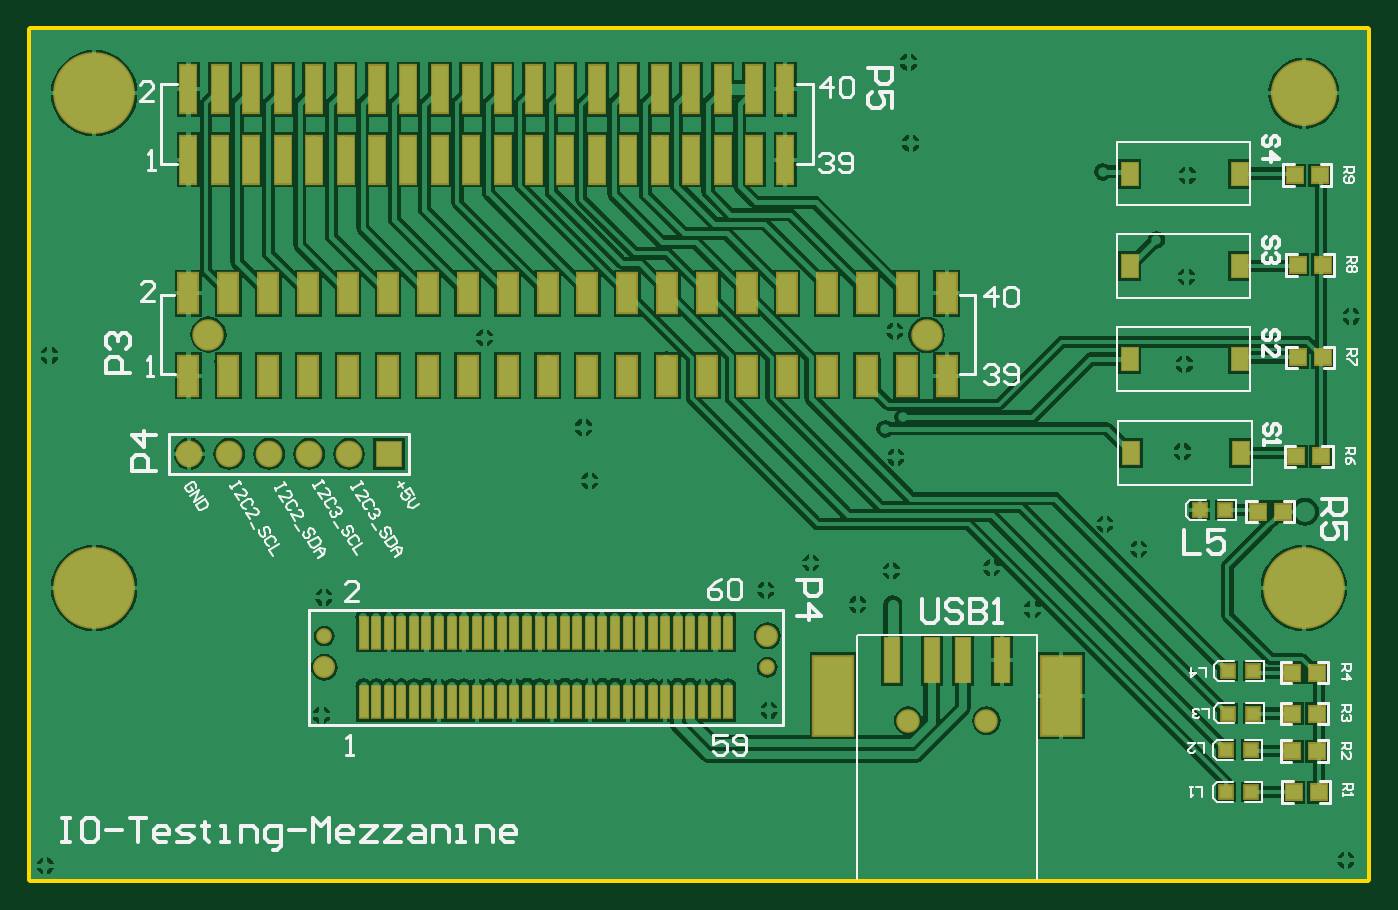
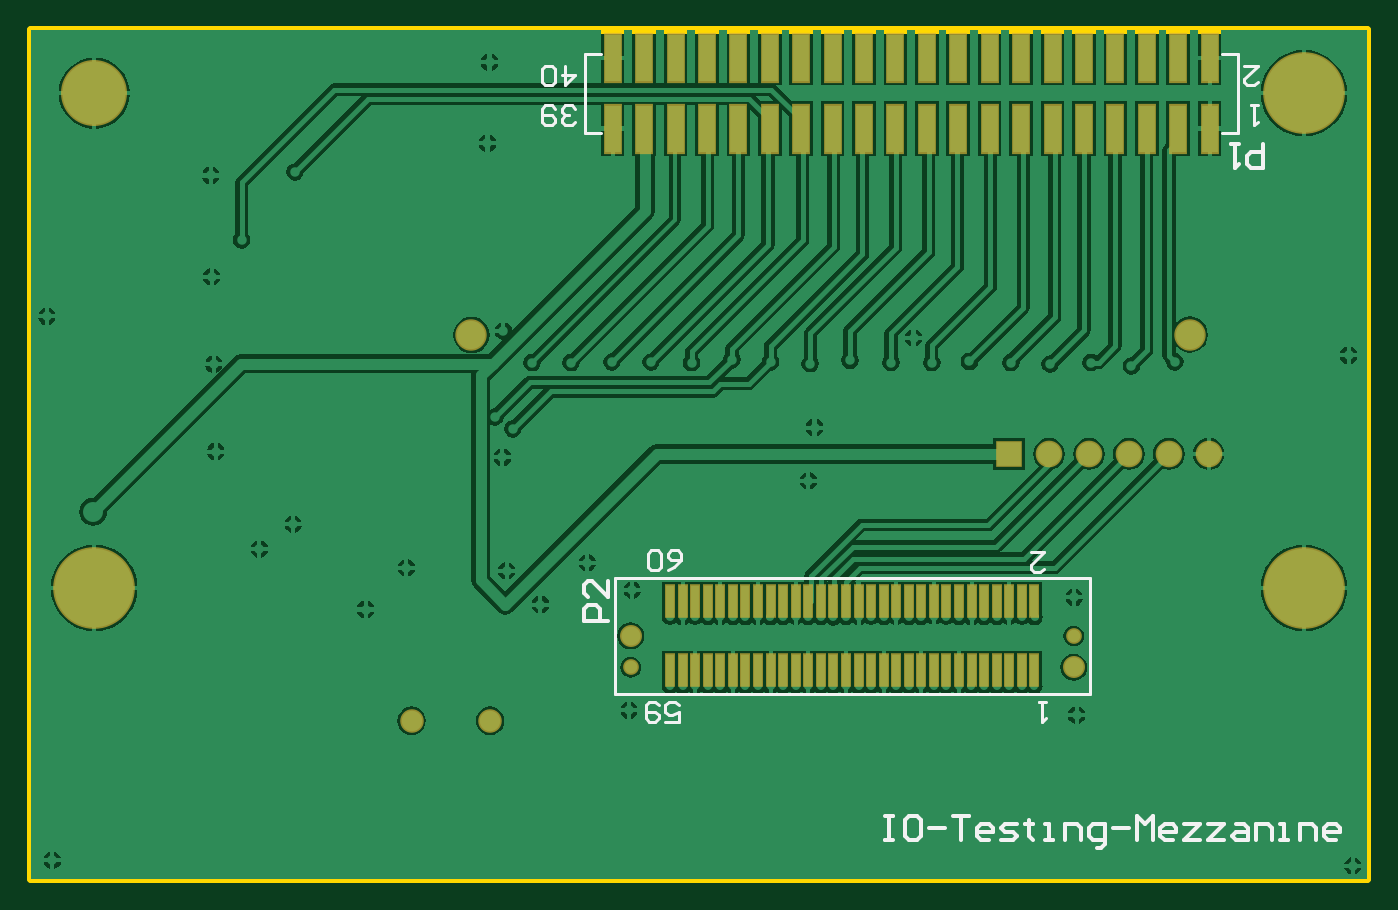
Circuit board: 9 layer files. Board 85.0 x 54.0 mm.
- bottom_copper: io-testing-mezzanine.gbl (44691 bytes)
- bottom_silk: io-testing-mezzanine.gbo (3629 bytes)
- paste: io-testing-mezzanine.gbp (1514 bytes)
- bottom_mask: io-testing-mezzanine.gbs (2039 bytes)
- outline: io-testing-mezzanine.gm1 (225 bytes)
- top_copper: io-testing-mezzanine.gtl (54287 bytes)
- top_silk: io-testing-mezzanine.gto (17034 bytes)
- paste: io-testing-mezzanine.gtp (2990 bytes)
- top_mask: io-testing-mezzanine.gts (3515 bytes)

=== bottom_copper: io-testing-mezzanine.gbl (44691 bytes, source omitted) ===
=== bottom_silk: io-testing-mezzanine.gbo ===
%FSTAX24Y24*%
%MOMM*%
%SFA1B1*%

%IPPOS*%
%ADD19C,0.250000*%
%ADD36C,0.200000*%
%ADD39C,0.200000*%
%LNio-testing-mezzanine-1*%
%LPD*%
G54D19*
X406499Y139899D02*
X401399D01*
X403899*
Y124599*
X406499*
X401399*
X386099Y139899D02*
X391199D01*
X393799Y137299*
Y127199*
X391199Y124599*
X386099*
X383599Y127199*
Y137299*
X386099Y139899*
X378499Y132199D02*
X368399D01*
X363299Y139899D02*
X353099D01*
X358199*
Y124599*
X340399D02*
X345499D01*
X348099Y127199*
Y132199*
X345499Y134799*
X340399*
X337899Y132199*
Y129699*
X348099*
X332799Y124599D02*
X325199D01*
X322699Y127199*
X325199Y129699*
X330299*
X332799Y132199*
X330299Y134799*
X322699*
X314999Y137299D02*
Y134799D01*
X317599*
X312499*
X314999*
Y127199*
X312499Y124599*
X304899D02*
X299799D01*
X302399*
Y134799*
X304899*
X292199Y124599D02*
Y134799D01*
X284599*
X281999Y132199*
Y124599*
X271899Y119499D02*
X269299D01*
X266799Y122099*
Y134799*
X274399*
X276999Y132199*
Y127199*
X274399Y124599*
X266799*
X261699Y132199D02*
X251599D01*
X246499Y124599D02*
Y139899D01*
X241399Y134799*
X236299Y139899*
Y124599*
X223599D02*
X228699D01*
X231299Y127199*
Y132199*
X228699Y134799*
X223599*
X221099Y132199*
Y129699*
X231299*
X215999Y134799D02*
X205899D01*
X215999Y124599*
X205899*
X200799Y134799D02*
X190599D01*
X200799Y124599*
X190599*
X182999Y134799D02*
X177899D01*
X175399Y132199*
Y124599*
X182999*
X185599Y127199*
X182999Y129699*
X175399*
X170299Y124599D02*
Y134799D01*
X162699*
X160199Y132199*
Y124599*
X155099D02*
X149999D01*
X152499*
Y134799*
X155099*
X142399Y124599D02*
Y134799D01*
X134799*
X132199Y132199*
Y124599*
X119499D02*
X124599D01*
X127199Y127199*
Y132199*
X124599Y134799*
X119499*
X116999Y132199*
Y129699*
X127199*
X165799Y567699D02*
Y552499D01*
X173399*
X175999Y554999*
Y560099*
X173399Y562599*
X165799*
X180999Y567699D02*
X186099D01*
X183599*
Y552499*
X180999Y554999*
X582999Y263999D02*
X598199D01*
Y271599*
X595699Y274199*
X590599*
X588099Y271599*
Y263999*
X582999Y289399D02*
Y279199D01*
X593199Y289399*
X595699*
X598199Y286899*
Y281799*
X595699Y279199*
G54D36*
X587399Y574399D02*
X597499D01*
X587399Y625199D02*
X597499D01*
X182199D02*
X192399D01*
X182199Y574399D02*
X192399D01*
X597499D02*
Y625199D01*
X182199Y574399D02*
Y625199D01*
X276399Y217699D02*
X578599D01*
Y291299*
X276399D02*
X578599D01*
X276399Y217699D02*
Y291299D01*
G54D39*
X169499Y592199D02*
X173799D01*
X171599*
Y579499*
X169499Y581599*
X603899D02*
X605999Y579499D01*
X610199*
X612299Y581599*
Y583799*
X610199Y585899*
X608099*
X610199*
X612299Y587999*
Y590099*
X610199Y592199*
X605999*
X603899Y590099*
X616599D02*
X618699Y592199D01*
X622899*
X624999Y590099*
Y581599*
X622899Y579499*
X618699*
X616599Y581599*
Y583799*
X618699Y585899*
X624999*
X610199Y617599D02*
Y604899D01*
X603899Y611299*
X612299*
X616599Y606999D02*
X618699Y604899D01*
X622899*
X624999Y606999*
Y615499*
X622899Y617599*
X618699*
X616599Y615499*
Y606999*
X177999Y617599D02*
X169499D01*
X177999Y609199*
Y606999*
X175899Y604899*
X171599*
X169499Y606999*
X313999Y307799D02*
X305599D01*
X313999Y299399*
Y297299*
X311899Y295099*
X307699*
X305599Y297299*
X545099Y296299D02*
X540799Y298399D01*
X536599Y302699*
Y306899*
X538699Y308999*
X542999*
X545099Y306899*
Y3048*
X542999Y302699*
X536599*
X549299Y298399D02*
X551399Y296299D01*
X555699*
X557799Y298399*
Y306899*
X555699Y308999*
X551399*
X549299Y306899*
Y298399*
X546499Y199899D02*
X537999D01*
Y206199*
X542199Y204099*
X544299*
X546499Y206199*
Y210499*
X544299Y212599*
X540099*
X537999Y210499*
X550699D02*
X552799Y212599D01*
X556999*
X559099Y210499*
Y201999*
X556999Y199899*
X552799*
X550699Y201999*
Y204099*
X552799Y206199*
X559099*
X304299Y212599D02*
X308499D01*
X306399*
Y199899*
X304299Y201999*
M02*
=== paste: io-testing-mezzanine.gbp ===
%FSTAX24Y24*%
%MOMM*%
%SFA1B1*%

%IPPOS*%
%ADD12R,0.999998X2.999994*%
%ADD32R,0.499999X1.999996*%
%LNio-testing-mezzanine-1*%
%LPD*%
G54D12*
X199999Y622499D03*
Y577499D03*
X219999Y622499D03*
Y577499D03*
X239999Y622499D03*
Y577499D03*
X259999Y622499D03*
Y577499D03*
X279999Y622499D03*
Y577499D03*
X299999Y622499D03*
Y577499D03*
X319999Y622499D03*
Y577499D03*
X339999Y622499D03*
Y577499D03*
X359999Y622499D03*
Y577499D03*
X379999Y622499D03*
Y577499D03*
X399999Y622499D03*
Y577499D03*
X419999Y622499D03*
Y577499D03*
X439999Y622499D03*
Y577499D03*
X459999Y622499D03*
Y577499D03*
X479999Y622499D03*
Y577499D03*
X499999Y622499D03*
Y577499D03*
X519999Y622499D03*
Y577499D03*
X539999Y622499D03*
Y577499D03*
X559999Y622499D03*
Y577499D03*
X579999Y622499D03*
Y577499D03*
G54D32*
X311499Y276499D03*
X319499Y232499D03*
X327499D03*
X335499D03*
X343499D03*
X351499D03*
X359499D03*
X367499D03*
X375499D03*
X383499D03*
X391499D03*
X399499D03*
X407499D03*
X415499D03*
X423499D03*
X431499D03*
X439499D03*
X447499D03*
X455499D03*
X463499D03*
X471499D03*
X479499D03*
X487499D03*
X495499D03*
X503499D03*
X511499D03*
X519499D03*
X527499D03*
X535499D03*
X543499D03*
X311499D03*
X319499Y276499D03*
X327499D03*
X335499D03*
X343499D03*
X351499D03*
X359499D03*
X367499D03*
X375499D03*
X383499D03*
X391499D03*
X399499D03*
X407499D03*
X415499D03*
X423499D03*
X431499D03*
X439499D03*
X447499D03*
X455499D03*
X463499D03*
X471499D03*
X479499D03*
X487499D03*
X495499D03*
X503499D03*
X511499D03*
X519499D03*
X527499D03*
X535499D03*
X543499D03*
M02*
=== bottom_mask: io-testing-mezzanine.gbs ===
%FSTAX24Y24*%
%MOMM*%
%SFA1B1*%

%IPPOS*%
%ADD26C,1.499997*%
%ADD42R,1.199998X3.199994*%
%ADD43R,0.699999X2.199996*%
%ADD48C,0.999998*%
%ADD49C,1.399997*%
%ADD50C,5.199990*%
%ADD51C,4.199992*%
%ADD52C,1.699997*%
%ADD53R,1.699997X1.699997*%
%ADD54C,1.999996*%
%LNio-testing-mezzanine-1*%
%LPD*%
G54D26*
X657999Y200499D03*
X707999D03*
G54D42*
X199999Y622499D03*
Y577499D03*
X219999Y622499D03*
Y577499D03*
X239999Y622499D03*
Y577499D03*
X259999Y622499D03*
Y577499D03*
X279999Y622499D03*
Y577499D03*
X299999Y622499D03*
Y577499D03*
X319999Y622499D03*
Y577499D03*
X339999Y622499D03*
Y577499D03*
X359999Y622499D03*
Y577499D03*
X379999Y622499D03*
Y577499D03*
X399999Y622499D03*
Y577499D03*
X419999Y622499D03*
Y577499D03*
X439999Y622499D03*
Y577499D03*
X459999Y622499D03*
Y577499D03*
X479999Y622499D03*
Y577499D03*
X499999Y622499D03*
Y577499D03*
X519999Y622499D03*
Y577499D03*
X539999Y622499D03*
Y577499D03*
X559999Y622499D03*
Y577499D03*
X579999Y622499D03*
Y577499D03*
G54D43*
X311499Y276499D03*
X319499Y232499D03*
X327499D03*
X335499D03*
X343499D03*
X351499D03*
X359499D03*
X367499D03*
X375499D03*
X383499D03*
X391499D03*
X399499D03*
X407499D03*
X415499D03*
X423499D03*
X431499D03*
X439499D03*
X447499D03*
X455499D03*
X463499D03*
X471499D03*
X479499D03*
X487499D03*
X495499D03*
X503499D03*
X511499D03*
X519499D03*
X527499D03*
X535499D03*
X543499D03*
X311499D03*
X319499Y276499D03*
X327499D03*
X335499D03*
X343499D03*
X351499D03*
X359499D03*
X367499D03*
X375499D03*
X383499D03*
X391499D03*
X399499D03*
X407499D03*
X415499D03*
X423499D03*
X431499D03*
X439499D03*
X447499D03*
X455499D03*
X463499D03*
X471499D03*
X479499D03*
X487499D03*
X495499D03*
X503499D03*
X511499D03*
X519499D03*
X527499D03*
X535499D03*
X543499D03*
G54D48*
X568499Y234499D03*
X286499Y254499D03*
G54D49*
X286499Y234499D03*
X568499Y254499D03*
G54D50*
X139999Y284999D03*
X909999D03*
X139999Y599999D03*
G54D51*
X909999Y599999D03*
G54D52*
X200599Y370399D03*
X225999D03*
X251399D03*
X276799D03*
X302199D03*
G54D53*
X327599Y370399D03*
G54D54*
X669899Y446099D03*
X212699Y446299D03*
M02*
=== outline: io-testing-mezzanine.gm1 ===
%FSTAX24Y24*%
%MOMM*%
%SFA1B1*%

%IPPOS*%
%ADD21C,0.499999*%
%LNio-testing-mezzanine-1*%
%LPD*%
G54D21*
X099999Y099999D02*
Y639999D01*
X949999Y099999D02*
Y639999D01*
X099999D02*
X949999D01*
X099999Y099999D02*
X949999D01*
M02*
=== top_copper: io-testing-mezzanine.gtl (54287 bytes, source omitted) ===
=== top_silk: io-testing-mezzanine.gto (17034 bytes, source omitted) ===
=== paste: io-testing-mezzanine.gtp ===
%FSTAX24Y24*%
%MOMM*%
%SFA1B1*%

%IPPOS*%
%ADD10R,0.999998X1.399997*%
%ADD11R,0.999998X0.949998*%
%ADD12R,0.999998X2.999994*%
%ADD13R,0.499999X1.999996*%
%ADD14R,0.799998X0.799998*%
%ADD15R,2.499995X4.999990*%
%ADD16R,0.899998X2.799994*%
%ADD17R,1.199998X2.499995*%
%LNio-testing-mezzanine-1*%
%LPD*%
G54D10*
X799099Y489799D03*
X869099D03*
X799099Y548799D03*
X869099D03*
X799099Y430799D03*
X869099D03*
X8001Y370799D03*
X870099D03*
G54D11*
X920099Y547799D03*
X904099D03*
X922099Y490799D03*
X906099D03*
X921099Y368799D03*
X905099D03*
X918499Y231099D03*
X902499D03*
X922099Y4318D03*
X906099D03*
X918499Y204999D03*
X902499D03*
X896699Y333599D03*
X880699D03*
X918499Y181099D03*
X902499D03*
X919499Y155099D03*
X903499D03*
G54D12*
X199999Y602499D03*
Y557499D03*
X219999Y602499D03*
Y557499D03*
X239999Y602499D03*
Y557499D03*
X259999Y602499D03*
Y557499D03*
X279999Y602499D03*
Y557499D03*
X299999Y602499D03*
Y557499D03*
X319999Y602499D03*
Y557499D03*
X339999Y602499D03*
Y557499D03*
X359999Y602499D03*
Y557499D03*
X379999Y602499D03*
Y557499D03*
X399999Y602499D03*
Y557499D03*
X419999Y602499D03*
Y557499D03*
X439999Y602499D03*
Y557499D03*
X459999Y602499D03*
Y557499D03*
X479999Y602499D03*
Y557499D03*
X499999Y602499D03*
Y557499D03*
X519999Y602499D03*
Y557499D03*
X539999Y602499D03*
Y557499D03*
X559999Y602499D03*
Y557499D03*
X579999Y602499D03*
Y557499D03*
G54D13*
X543499Y256499D03*
X535499D03*
X527499D03*
X519499D03*
X511499D03*
X503499D03*
X495499D03*
X487499D03*
X479499D03*
X471499D03*
X463499D03*
X455499D03*
X447499D03*
X439499D03*
X431499D03*
X423499D03*
X415499D03*
X407499D03*
X399499D03*
X391499D03*
X383499D03*
X375499D03*
X367499D03*
X359499D03*
X351499D03*
X343499D03*
X335499D03*
X327499D03*
X319499D03*
X311499Y212499D03*
X543499D03*
X535499D03*
X527499D03*
X519499D03*
X511499D03*
X503499D03*
X495499D03*
X487499D03*
X479499D03*
X471499D03*
X463499D03*
X455499D03*
X447499D03*
X439499D03*
X431499D03*
X423499D03*
X415499D03*
X407499D03*
X399499D03*
X391499D03*
X383499D03*
X375499D03*
X367499D03*
X359499D03*
X351499D03*
X343499D03*
X335499D03*
X327499D03*
X319499D03*
X311499Y256499D03*
G54D14*
X860499Y155099D03*
X876499D03*
X859699Y334599D03*
X843699D03*
X877499Y232099D03*
X861499D03*
X877499Y205099D03*
X861499D03*
X876499Y182099D03*
X860499D03*
G54D15*
X755499Y216499D03*
X610499D03*
G54D16*
X647999Y238999D03*
X672999D03*
X692999D03*
X717999D03*
G54D17*
X199999Y472599D03*
Y419999D03*
X225399Y472599D03*
Y419999D03*
X250799Y472599D03*
Y419999D03*
X276199Y472599D03*
Y419999D03*
X301599Y472599D03*
Y419999D03*
X326999Y472599D03*
Y419999D03*
X352399Y472599D03*
Y419999D03*
X377799Y472599D03*
Y419999D03*
X403199Y472599D03*
Y419999D03*
X428599Y472599D03*
Y419999D03*
X453999Y472599D03*
Y419999D03*
X479399Y472599D03*
Y419999D03*
X504799Y472599D03*
Y419999D03*
X530199Y472599D03*
Y419999D03*
X555599Y472599D03*
Y419999D03*
X580999Y472599D03*
Y419999D03*
X606399Y472599D03*
Y419999D03*
X631799Y472599D03*
Y419999D03*
X657199Y472599D03*
Y419999D03*
X682599Y472599D03*
Y419999D03*
M02*
=== top_mask: io-testing-mezzanine.gts ===
%FSTAX24Y24*%
%MOMM*%
%SFA1B1*%

%IPPOS*%
%ADD26C,1.499997*%
%ADD40R,1.199998X1.599997*%
%ADD41R,1.199998X1.149998*%
%ADD42R,1.199998X3.199994*%
%ADD43R,0.699999X2.199996*%
%ADD44R,0.999998X0.999998*%
%ADD45R,2.699995X5.199990*%
%ADD46R,1.099998X2.999994*%
%ADD47R,1.399997X2.699995*%
%ADD48C,0.999998*%
%ADD49C,1.399997*%
%ADD50C,5.199990*%
%ADD51C,4.199992*%
%ADD52C,1.699997*%
%ADD53R,1.699997X1.699997*%
%ADD54C,1.999996*%
%LNio-testing-mezzanine-1*%
%LPD*%
G54D26*
X657999Y200499D03*
X707999D03*
G54D40*
X799099Y489799D03*
X869099D03*
X799099Y548799D03*
X869099D03*
X799099Y430799D03*
X869099D03*
X8001Y370799D03*
X870099D03*
G54D41*
X920099Y547799D03*
X904099D03*
X922099Y490799D03*
X906099D03*
X921099Y368799D03*
X905099D03*
X918499Y231099D03*
X902499D03*
X922099Y4318D03*
X906099D03*
X918499Y204999D03*
X902499D03*
X896699Y333599D03*
X880699D03*
X918499Y181099D03*
X902499D03*
X919499Y155099D03*
X903499D03*
G54D42*
X199999Y602499D03*
Y557499D03*
X219999Y602499D03*
Y557499D03*
X239999Y602499D03*
Y557499D03*
X259999Y602499D03*
Y557499D03*
X279999Y602499D03*
Y557499D03*
X299999Y602499D03*
Y557499D03*
X319999Y602499D03*
Y557499D03*
X339999Y602499D03*
Y557499D03*
X359999Y602499D03*
Y557499D03*
X379999Y602499D03*
Y557499D03*
X399999Y602499D03*
Y557499D03*
X419999Y602499D03*
Y557499D03*
X439999Y602499D03*
Y557499D03*
X459999Y602499D03*
Y557499D03*
X479999Y602499D03*
Y557499D03*
X499999Y602499D03*
Y557499D03*
X519999Y602499D03*
Y557499D03*
X539999Y602499D03*
Y557499D03*
X559999Y602499D03*
Y557499D03*
X579999Y602499D03*
Y557499D03*
G54D43*
X543499Y256499D03*
X535499D03*
X527499D03*
X519499D03*
X511499D03*
X503499D03*
X495499D03*
X487499D03*
X479499D03*
X471499D03*
X463499D03*
X455499D03*
X447499D03*
X439499D03*
X431499D03*
X423499D03*
X415499D03*
X407499D03*
X399499D03*
X391499D03*
X383499D03*
X375499D03*
X367499D03*
X359499D03*
X351499D03*
X343499D03*
X335499D03*
X327499D03*
X319499D03*
X311499Y212499D03*
X543499D03*
X535499D03*
X527499D03*
X519499D03*
X511499D03*
X503499D03*
X495499D03*
X487499D03*
X479499D03*
X471499D03*
X463499D03*
X455499D03*
X447499D03*
X439499D03*
X431499D03*
X423499D03*
X415499D03*
X407499D03*
X399499D03*
X391499D03*
X383499D03*
X375499D03*
X367499D03*
X359499D03*
X351499D03*
X343499D03*
X335499D03*
X327499D03*
X319499D03*
X311499Y256499D03*
G54D44*
X860499Y155099D03*
X876499D03*
X859699Y334599D03*
X843699D03*
X877499Y232099D03*
X861499D03*
X877499Y205099D03*
X861499D03*
X876499Y182099D03*
X860499D03*
G54D45*
X755499Y216499D03*
X610499D03*
G54D46*
X647999Y238999D03*
X672999D03*
X692999D03*
X717999D03*
G54D47*
X199999Y472599D03*
Y419999D03*
X225399Y472599D03*
Y419999D03*
X250799Y472599D03*
Y419999D03*
X276199Y472599D03*
Y419999D03*
X301599Y472599D03*
Y419999D03*
X326999Y472599D03*
Y419999D03*
X352399Y472599D03*
Y419999D03*
X377799Y472599D03*
Y419999D03*
X403199Y472599D03*
Y419999D03*
X428599Y472599D03*
Y419999D03*
X453999Y472599D03*
Y419999D03*
X479399Y472599D03*
Y419999D03*
X504799Y472599D03*
Y419999D03*
X530199Y472599D03*
Y419999D03*
X555599Y472599D03*
Y419999D03*
X580999Y472599D03*
Y419999D03*
X606399Y472599D03*
Y419999D03*
X631799Y472599D03*
Y419999D03*
X657199Y472599D03*
Y419999D03*
X682599Y472599D03*
Y419999D03*
G54D48*
X568499Y234499D03*
X286499Y254499D03*
G54D49*
X286499Y234499D03*
X568499Y254499D03*
G54D50*
X139999Y284999D03*
X909999D03*
X139999Y599999D03*
G54D51*
X909999Y599999D03*
G54D52*
X200599Y370399D03*
X225999D03*
X251399D03*
X276799D03*
X302199D03*
G54D53*
X327599Y370399D03*
G54D54*
X669899Y446099D03*
X212699Y446299D03*
M02*
